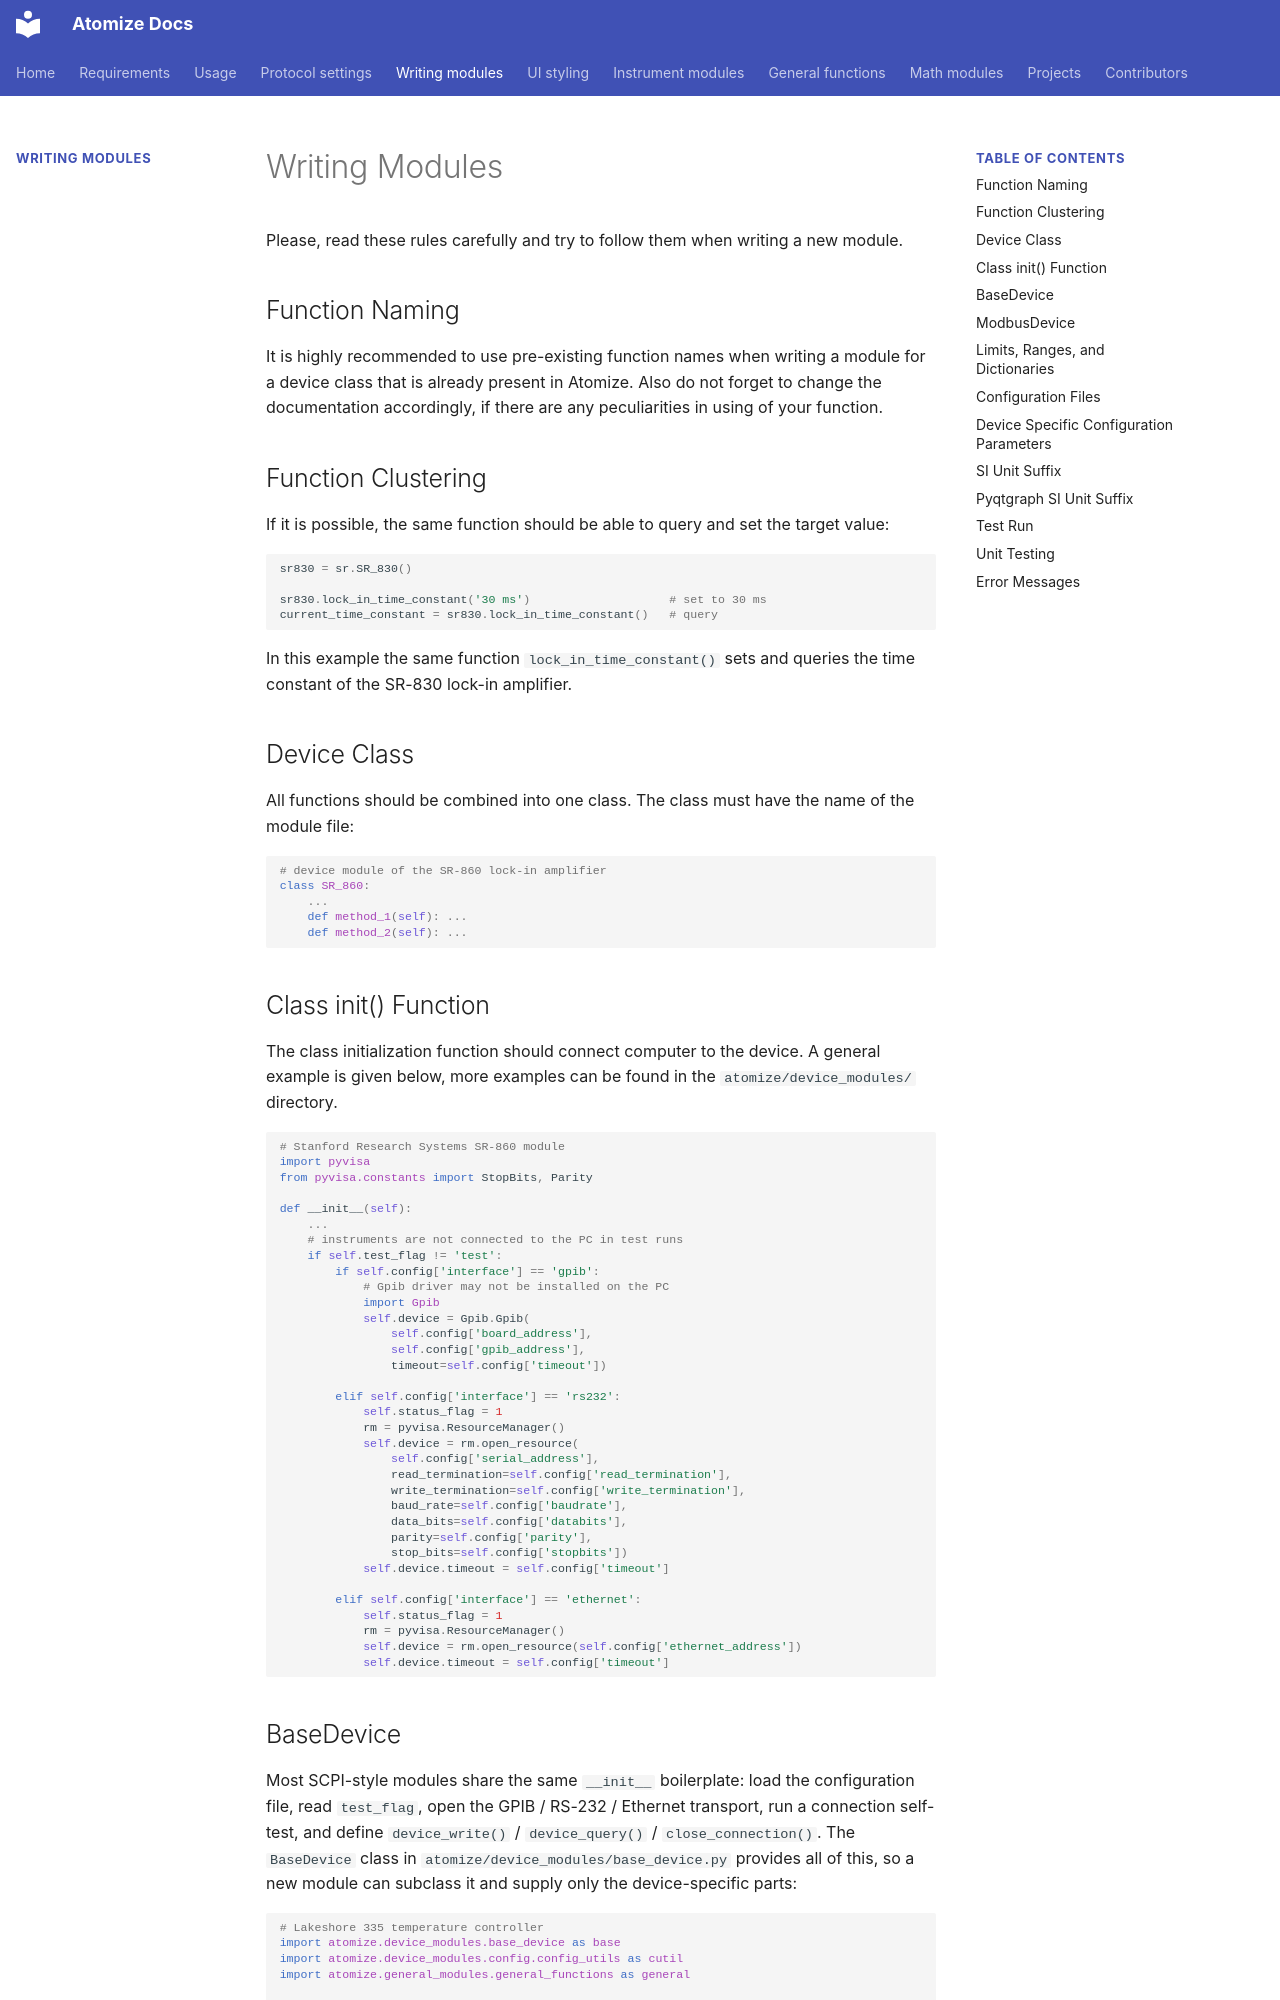

repository: Anatoly1010/atomize_docs · page: writing_modules/index.html · generator: mkdocs

# Writing Modules

Please, read these rules carefully and try to follow them when writing a new module.

## Function Naming

It is highly recommended to use pre-existing function names when writing a module for a device class that is already present in Atomize. Also do not forget to change the documentation accordingly, if there are any peculiarities in using of your function.

## Function Clustering

If it is possible, the same function should be able to query and set the target value:

```python
sr830 = sr.SR_830()

sr830.lock_in_time_constant('30 ms')                    # set to 30 ms
current_time_constant = sr830.lock_in_time_constant()   # query
```

In this example the same function `lock_in_time_constant()` sets and queries the time constant of the SR-830 lock-in amplifier.

## Device Class

All functions should be combined into one class. The class must have the name of the module file:

```python
# device module of the SR-860 lock-in amplifier
class SR_860:
    ...
    def method_1(self): ...
    def method_2(self): ...
```

## Class init() Function

The class initialization function should connect computer to the device. A general example is given below, more examples can be found in the `atomize/device_modules/` directory.

```python
# Stanford Research Systems SR-860 module
import pyvisa
from pyvisa.constants import StopBits, Parity

def __init__(self):
    ...
    # instruments are not connected to the PC in test runs
    if self.test_flag != 'test':
        if self.config['interface'] == 'gpib':
            # Gpib driver may not be installed on the PC
            import Gpib
            self.device = Gpib.Gpib(
                self.config['board_address'],
                self.config['gpib_address'],
                timeout=self.config['timeout'])

        elif self.config['interface'] == 'rs232':
            self.status_flag = 1
            rm = pyvisa.ResourceManager()
            self.device = rm.open_resource(
                self.config['serial_address'],
                read_termination=self.config['read_termination'],
                write_termination=self.config['write_termination'],
                baud_rate=self.config['baudrate'],
                data_bits=self.config['databits'],
                parity=self.config['parity'],
                stop_bits=self.config['stopbits'])
            self.device.timeout = self.config['timeout']

        elif self.config['interface'] == 'ethernet':
            self.status_flag = 1
            rm = pyvisa.ResourceManager()
            self.device = rm.open_resource(self.config['ethernet_address'])
            self.device.timeout = self.config['timeout']
```
